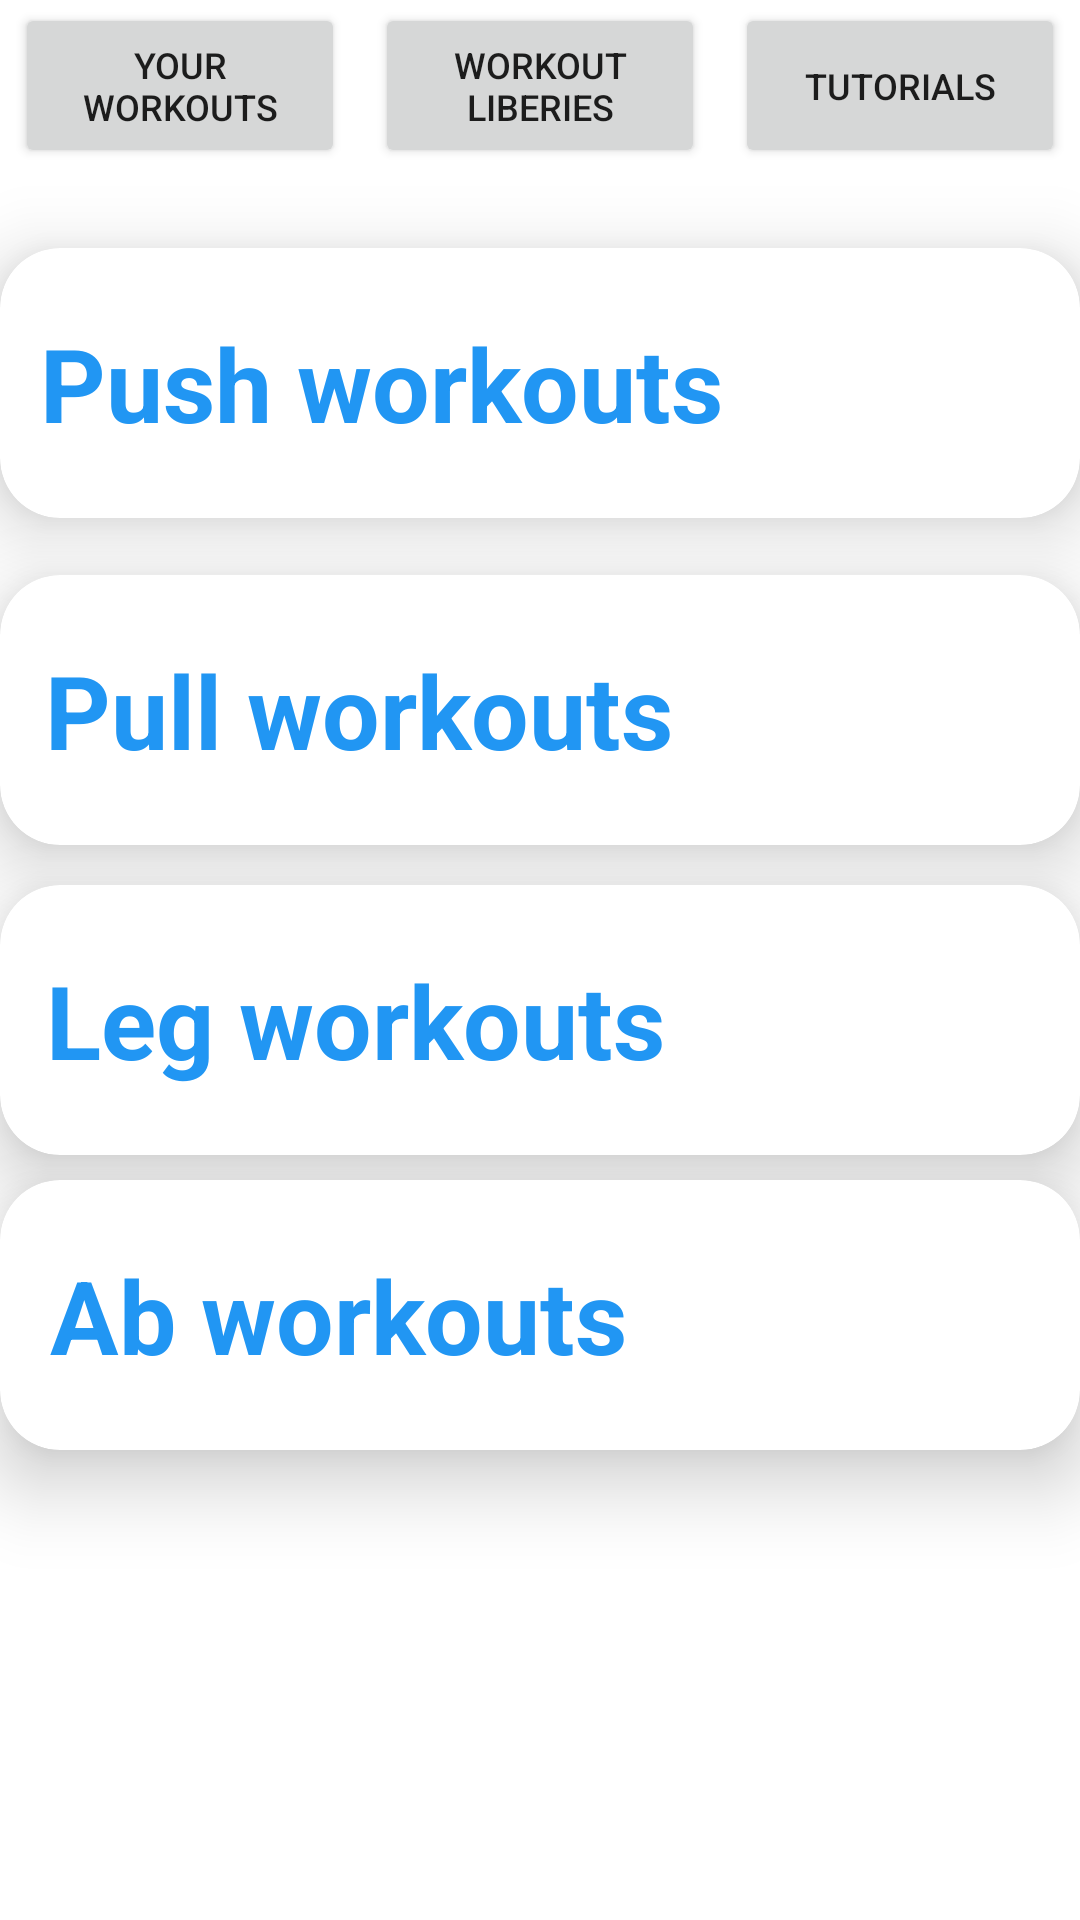

Here is an Android app screen rendered from its layout file. Give the layout XML and the strings, colors and styles it references.
<!-- AndroidManifest.xml: application theme Theme.Fomenu -->
<!-- res/layout/fragment_intermediate_workouts.xml -->
<?xml version="1.0" encoding="utf-8"?>
<androidx.constraintlayout.widget.ConstraintLayout xmlns:android="http://schemas.android.com/apk/res/android"
    xmlns:app="http://schemas.android.com/apk/res-auto"
    xmlns:tools="http://schemas.android.com/tools"
    android:layout_width="match_parent"
    android:layout_height="match_parent"
    tools:context=".ui.intermediate_workouts.Intermediate_workouts">

    <LinearLayout
        android:id="@+id/linearLayout2"
        android:layout_width="match_parent"
        android:layout_height="wrap_content"
        android:layout_marginTop="1dp"
        android:gravity="center"
        android:orientation="horizontal"
        app:layout_constraintEnd_toEndOf="parent"
        app:layout_constraintHorizontal_bias="1.0"
        app:layout_constraintStart_toStartOf="parent"
        app:layout_constraintTop_toTopOf="parent"
        app:layout_constraintVertical_bias="0.001">

        <Button
            android:id="@+id/button"
            android:layout_width="0dp"
            android:layout_height="55dp"
            android:layout_marginHorizontal="5dp"
            android:layout_weight="1"
            android:text="Your workouts"
            android:textSize="12sp"
            app:cornerRadius="15dp" />

        <Button
            android:id="@+id/button2"
            android:layout_width="0dp"
            android:layout_height="55dp"
            android:layout_marginHorizontal="5dp"
            android:layout_weight="1"
            android:text="Workout liberies"
            android:textSize="12sp"
            app:cornerRadius="15dp" />

        <Button
            android:id="@+id/button3"
            android:layout_width="0dp"
            android:layout_height="55dp"
            android:layout_marginHorizontal="5dp"
            android:layout_weight="1"
            android:text="Tutorials"
            android:textSize="12sp"
            app:cornerRadius="15dp" />

    </LinearLayout>

    <androidx.cardview.widget.CardView
        android:id="@+id/cvLegs"
        android:layout_width="0dp"
        android:layout_height="90dp"
        app:cardBackgroundColor="@color/white"
        app:cardCornerRadius="20dp"
        app:cardElevation="15dp"
        app:cardMaxElevation="15dp"
        app:layout_constraintBottom_toBottomOf="parent"
        app:layout_constraintEnd_toEndOf="parent"
        app:layout_constraintHorizontal_bias="0.5"
        app:layout_constraintStart_toStartOf="parent"
        app:layout_constraintTop_toBottomOf="@+id/cvPull"
        app:layout_constraintVertical_bias="0.05">

        <androidx.constraintlayout.widget.ConstraintLayout
            android:layout_width="match_parent"
            android:layout_height="match_parent"
            android:elevation="15dp">

            <TextView
                android:id="@+id/tvLegs"
                android:layout_width="wrap_content"
                android:layout_height="wrap_content"
                android:text="Leg workouts"
                android:textColor="#2196F3"
                android:textSize="34sp"
                android:textStyle="bold"
                app:layout_constraintBottom_toBottomOf="parent"
                app:layout_constraintEnd_toEndOf="parent"
                app:layout_constraintHorizontal_bias="0.1"
                app:layout_constraintStart_toStartOf="parent"
                app:layout_constraintTop_toTopOf="parent" />


        </androidx.constraintlayout.widget.ConstraintLayout>
    </androidx.cardview.widget.CardView>

    <androidx.cardview.widget.CardView
        android:id="@+id/cvAbs"
        android:layout_width="0dp"
        android:layout_height="90dp"
        app:cardBackgroundColor="@color/white"
        app:cardCornerRadius="20dp"
        app:cardElevation="15dp"
        app:cardMaxElevation="15dp"
        app:layout_constraintBottom_toBottomOf="parent"
        app:layout_constraintEnd_toEndOf="parent"
        app:layout_constraintHorizontal_bias="0.5"
        app:layout_constraintStart_toStartOf="parent"
        app:layout_constraintTop_toBottomOf="@+id/cvLegs"
        app:layout_constraintVertical_bias="0.05">

        <androidx.constraintlayout.widget.ConstraintLayout
            android:layout_width="match_parent"
            android:layout_height="match_parent"
            android:elevation="15dp">

            <TextView
                android:id="@+id/tvAbs"
                android:layout_width="wrap_content"
                android:layout_height="wrap_content"
                android:text="Ab workouts"
                android:textColor="#2196F3"
                android:textSize="34sp"
                android:textStyle="bold"
                app:layout_constraintBottom_toBottomOf="parent"
                app:layout_constraintEnd_toEndOf="parent"
                app:layout_constraintHorizontal_bias="0.1"
                app:layout_constraintStart_toStartOf="parent"
                app:layout_constraintTop_toTopOf="parent" />

        </androidx.constraintlayout.widget.ConstraintLayout>
    </androidx.cardview.widget.CardView>

    <androidx.cardview.widget.CardView
        android:id="@+id/cvPush"
        android:layout_width="match_parent"
        android:layout_height="90dp"
        app:cardBackgroundColor="@color/white"
        app:cardCornerRadius="20dp"
        app:cardElevation="15dp"
        app:cardMaxElevation="15dp"
        app:layout_constraintBottom_toBottomOf="parent"
        app:layout_constraintEnd_toEndOf="parent"
        app:layout_constraintHorizontal_bias="0.0"
        app:layout_constraintStart_toStartOf="parent"
        app:layout_constraintTop_toBottomOf="@+id/linearLayout2"
        app:layout_constraintVertical_bias="0.054">

        <androidx.constraintlayout.widget.ConstraintLayout
            android:layout_width="match_parent"
            android:layout_height="match_parent"
            android:elevation="15dp">

            <TextView
                android:id="@+id/tvPush"
                android:layout_width="wrap_content"
                android:layout_height="wrap_content"
                android:text="Push workouts"
                android:textColor="#2196F3"
                android:textSize="34sp"
                android:textStyle="bold"
                app:layout_constraintBottom_toBottomOf="parent"
                app:layout_constraintEnd_toEndOf="parent"
                app:layout_constraintHorizontal_bias="0.1"
                app:layout_constraintStart_toStartOf="parent"
                app:layout_constraintTop_toTopOf="parent" />

        </androidx.constraintlayout.widget.ConstraintLayout>
    </androidx.cardview.widget.CardView>

    <androidx.cardview.widget.CardView
        android:id="@+id/cvPull"
        android:layout_width="match_parent"
        android:layout_height="90dp"
        app:cardBackgroundColor="@color/white"
        app:cardCornerRadius="20dp"
        app:cardElevation="15dp"
        app:cardMaxElevation="15dp"
        app:layout_constraintBottom_toBottomOf="parent"
        app:layout_constraintEnd_toEndOf="parent"
        app:layout_constraintHorizontal_bias="0.5"
        app:layout_constraintStart_toStartOf="parent"
        app:layout_constraintTop_toBottomOf="@+id/cvPush"
        app:layout_constraintVertical_bias="0.05">

        <androidx.constraintlayout.widget.ConstraintLayout
            android:layout_width="match_parent"
            android:layout_height="match_parent"
            android:elevation="15dp">

            <TextView
                android:id="@+id/tvPull"
                android:layout_width="wrap_content"
                android:layout_height="wrap_content"
                android:text="Pull workouts"
                android:textColor="#2196F3"
                android:textSize="34sp"
                android:textStyle="bold"
                app:layout_constraintBottom_toBottomOf="parent"
                app:layout_constraintEnd_toEndOf="parent"
                app:layout_constraintHorizontal_bias="0.1"
                app:layout_constraintStart_toStartOf="parent"
                app:layout_constraintTop_toTopOf="parent" />

        </androidx.constraintlayout.widget.ConstraintLayout>
    </androidx.cardview.widget.CardView>

</androidx.constraintlayout.widget.ConstraintLayout>
<!-- resources referenced by this layout -->
<resources>
  <color name="white">#FFFFFFFF</color>
  <style name="Theme.Fomenu" parent="Theme.MaterialComponents.DayNight.DarkActionBar">
          <item name="android:windowBackground">@color/white</item>
          
          <item name="colorPrimary">@color/purple_500</item>
          <item name="colorPrimaryVariant">@color/purple_700</item>
          <item name="colorOnPrimary">@color/white</item>
          
          <item name="colorSecondary">@color/teal_200</item>
          <item name="colorSecondaryVariant">@color/teal_700</item>
          <item name="colorOnSecondary">@color/black</item>
          
          <item name="android:statusBarColor">?attr/colorPrimaryVariant</item>
          
      </style>
  <color name="purple_500">#FF6200EE</color>
  <color name="purple_700">#FF3700B3</color>
  <color name="teal_200">#FF03DAC5</color>
  <color name="teal_700">#FF018786</color>
  <color name="black">#FF000000</color>
</resources>
